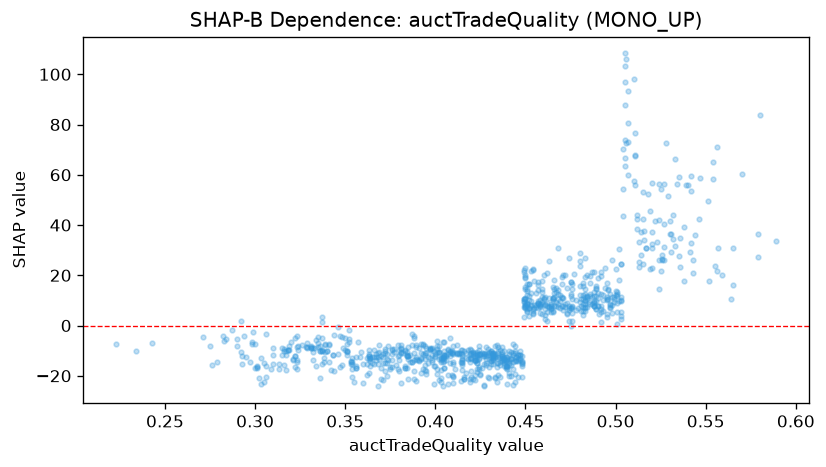

The data file committed next to this chart (first rows):
feature_value, shap_value
0.482, 4.186
0.418, -9.89
0.324, -7.952
0.301, -15.99
0.329, -6.893
0.387, -3.462
0.363, -11.18
0.427, -11.08
0.331, -8.97
0.402, -8.172
0.378, -15.59
0.492, 12.61
0.322, -12.3
0.399, -10.32
0.449, 21.91
0.473, 4.797
0.422, -13.79
0.527, 56.16
0.316, -15.82
0.448, -14.15
0.438, -12.42
0.292, 1.984
0.395, -8.899
0.458, 8.593
0.534, 56.2
0.474, 7.1
0.554, 58.13
0.481, 7.599
0.488, 11.74
0.512, 42.59
0.408, -14.93
0.507, 93.5
0.446, -13.26
0.36, -22.89
0.435, -14.76
0.339, -7.333
0.542, 32.8
0.438, -13.09
0.43, -16.4
0.489, 6.395
0.454, 22.08
0.453, 9.802
0.465, 10.79
0.428, -12.26
0.466, 11.16
0.442, -10.34
0.502, 9.596
0.469, 7.134
0.47, 19.35
0.499, 11.32
0.451, 8.453
0.525, 21.85
0.444, -22.35
0.435, -12.5
0.379, -7.891
0.402, -10.82
0.486, 12.63
0.435, -10.8
0.445, -14.23
0.458, 7.929
... 894 more rows
